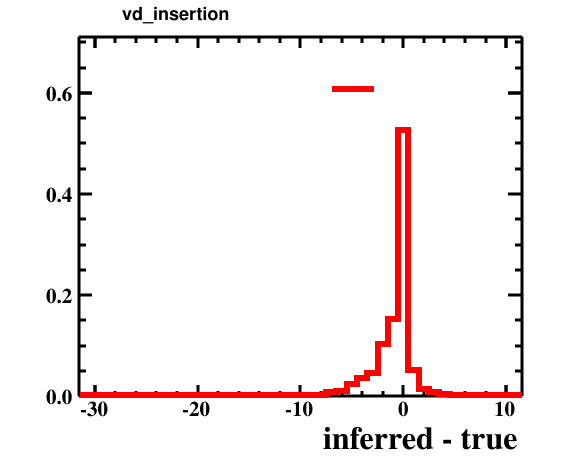

The table this chart was drawn from, first rows:
bin_low_edge, contents, xtitle, binlabel
-32.5, 0.0, inferred - true, 
-31.5, 0.0001, inferred - true, 
-30.5, 0.0, inferred - true, 
-29.5, 0.0, inferred - true, 
-28.5, 0.0, inferred - true, 
-27.5, 0.0, inferred - true, 
-26.5, 0.0, inferred - true, 
-25.5, 0.0, inferred - true, 
-24.5, 0.0001, inferred - true, 
-23.5, 0.0, inferred - true, 
-22.5, 0.0, inferred - true, 
-21.5, 0.0, inferred - true, 
-20.5, 0.0001, inferred - true, 
-19.5, 0.0001, inferred - true, 
-18.5, 0.0, inferred - true, 
-17.5, 0.0001, inferred - true, 
-16.5, 0.0003, inferred - true, 
-15.5, 0.0001, inferred - true, 
-14.5, 0.0, inferred - true, 
-13.5, 0.0004, inferred - true, 
-12.5, 0.0008, inferred - true, 
-11.5, 0.0015, inferred - true, 
-10.5, 0.0024, inferred - true, 
-9.5, 0.0027, inferred - true, 
-8.5, 0.0028, inferred - true, 
-7.5, 0.008, inferred - true, 
-6.5, 0.0107, inferred - true, 
-5.5, 0.0238, inferred - true, 
-4.5, 0.0352, inferred - true, 
-3.5, 0.0461, inferred - true, 
-2.5, 0.103, inferred - true, 
-1.5, 0.1521, inferred - true, 
-0.5, 0.526, inferred - true, 
0.5, 0.052, inferred - true, 
1.5, 0.0134, inferred - true, 
2.5, 0.0089, inferred - true, 
3.5, 0.0035, inferred - true, 
4.5, 0.0024, inferred - true, 
5.5, 0.001, inferred - true, 
6.5, 0.001, inferred - true, 
7.5, 0.0005, inferred - true, 
8.5, 0.0004, inferred - true, 
9.5, 0.0002, inferred - true, 
10.5, 0.0003, inferred - true, 
11.5, 0.0, inferred - true, 
